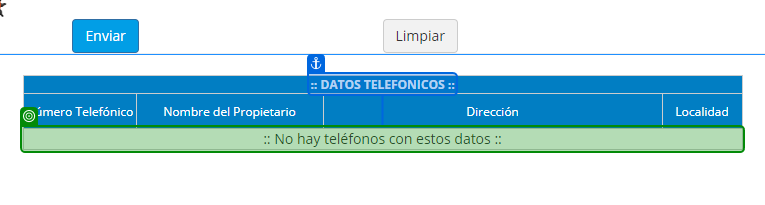
Task: EJERCICIO PRACTICO

Workflow: ExtraerTablas

Step 1: check ':: No'

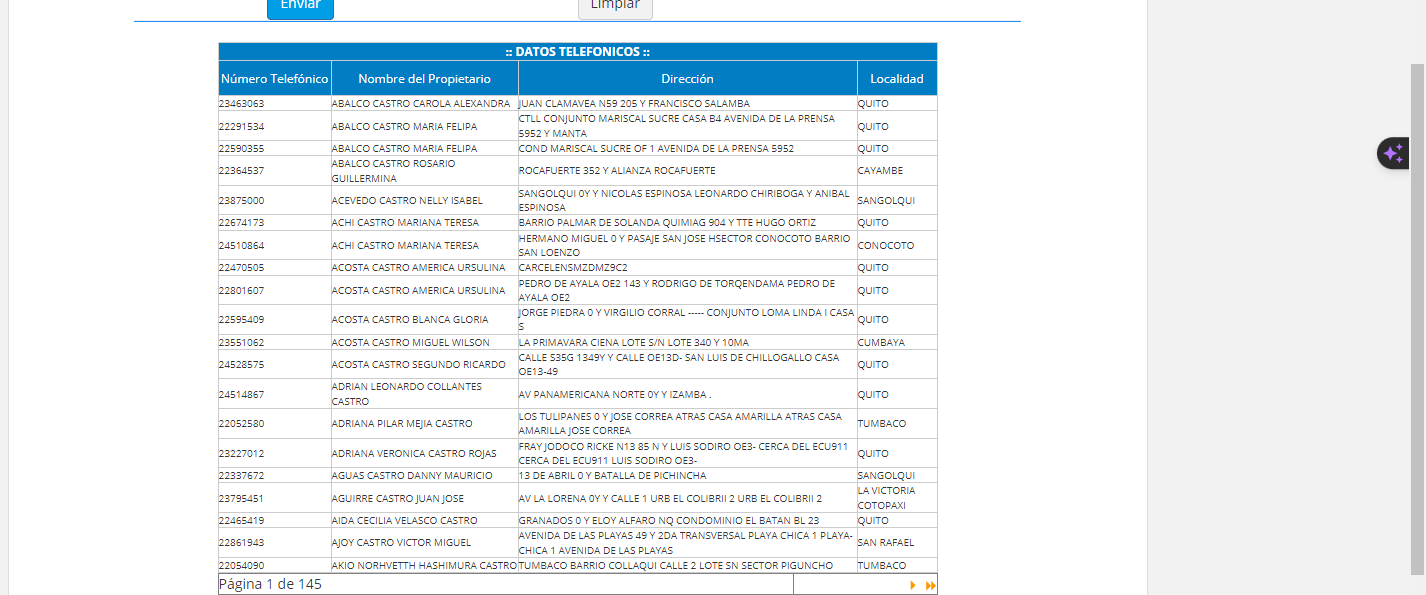
Step 2: get-text